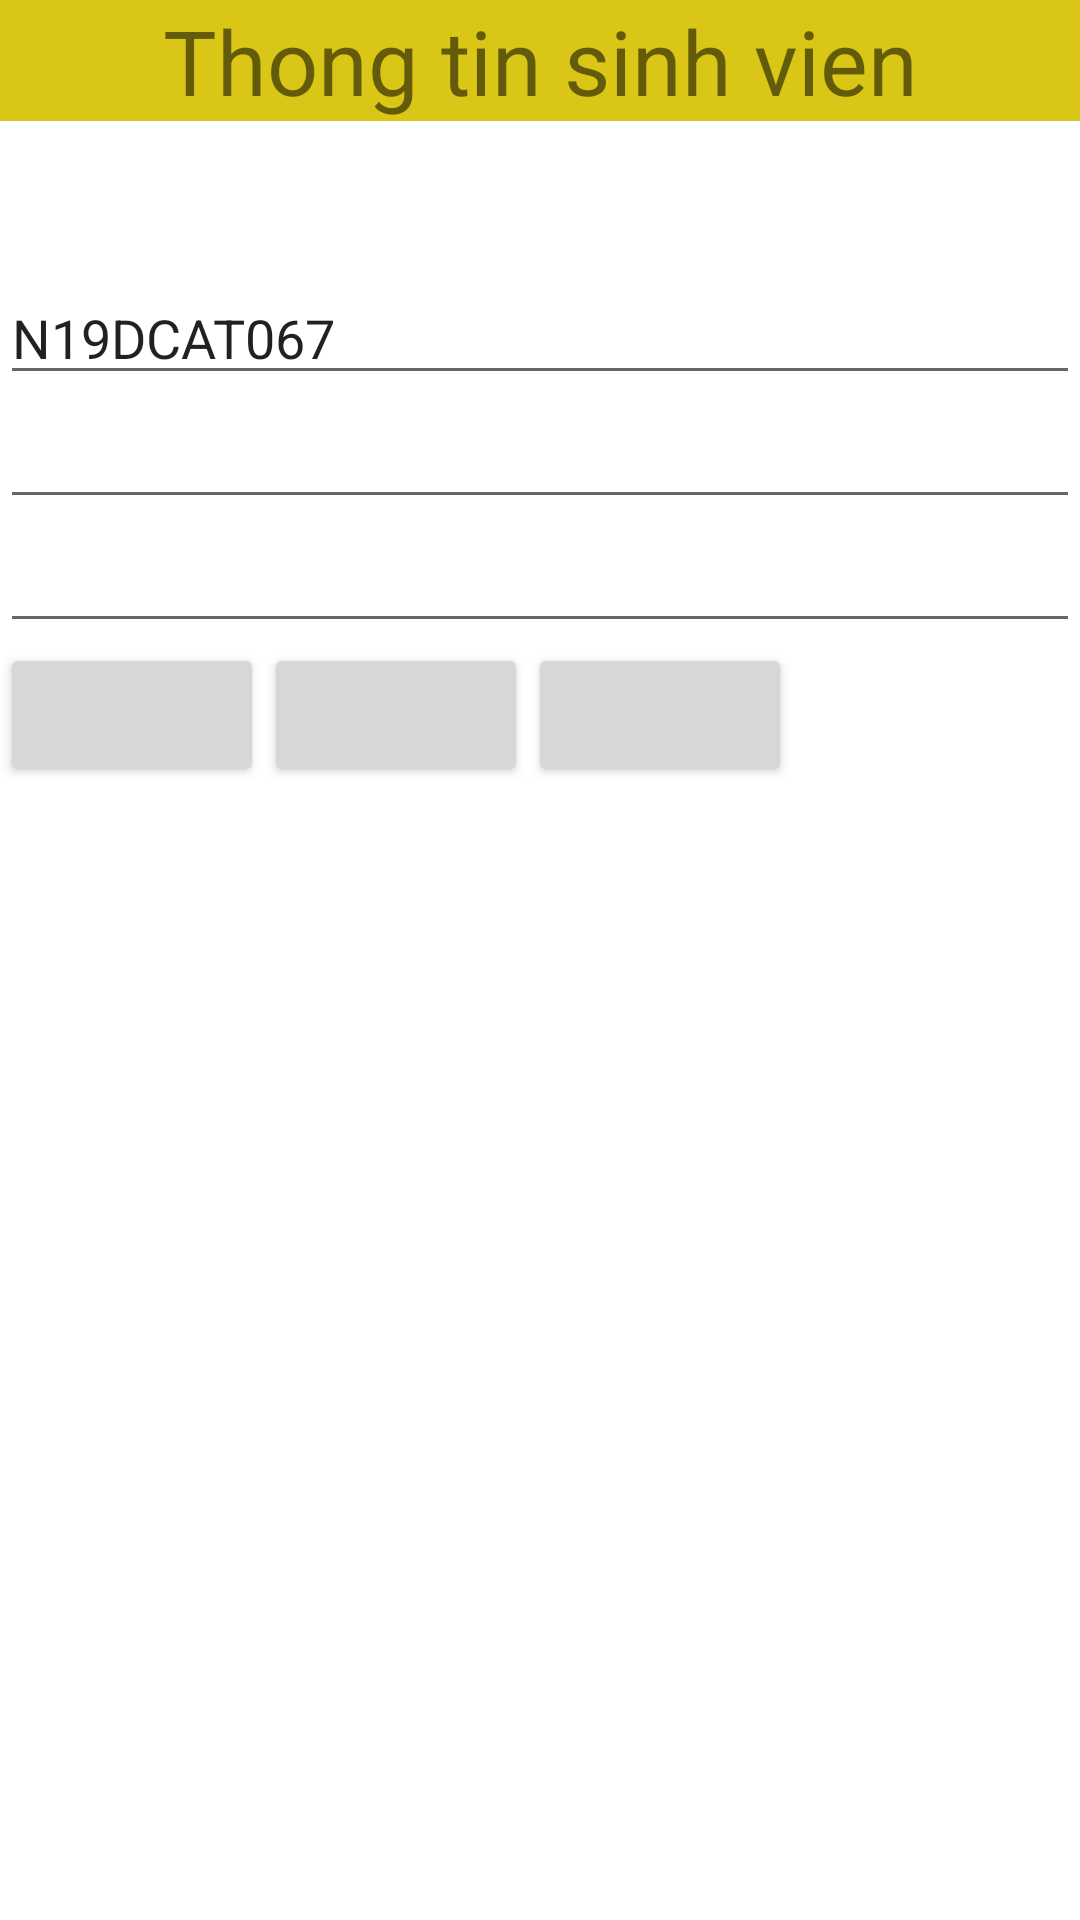

The Android layout XML behind this screen, and the referenced resources:
<!-- AndroidManifest.xml: application theme Theme.AndroidAppD19CQAT01 -->
<!-- res/layout/activity_main_detail.xml -->
<?xml version="1.0" encoding="utf-8"?>
<LinearLayout xmlns:android="http://schemas.android.com/apk/res/android"
    xmlns:app="http://schemas.android.com/apk/res-auto"
    xmlns:tools="http://schemas.android.com/tools"
    android:layout_width="match_parent"
    android:layout_height="match_parent"
    android:orientation="vertical"
    tools:context=".MainDetail">
    <TextView
        android:layout_width="match_parent"
        android:layout_height="wrap_content"
        android:textSize="30sp"
        android:gravity="center"
        android:background="#DAC617"
        android:text="Thong tin sinh vien"/>
    <ImageView
        android:layout_width="50dp"
        android:layout_height="50dp"
        android:layout_gravity="center_horizontal"
        android:src="@drawable/baseline_person_24"
        android:id="@+id/ivHinh"/>
    <EditText
        android:layout_width="match_parent"
        android:layout_height="wrap_content"
        android:id="@+id/edtMaSV"
        android:text="N19DCAT067"/>
    <EditText
        android:layout_width="match_parent"
        android:layout_height="wrap_content"
        android:id="@+id/edtHoTen"/>
    <EditText
        android:layout_width="match_parent"
        android:layout_height="wrap_content"
        android:id="@+id/edtNgaySinh"/>
    <LinearLayout
        android:layout_width="match_parent"
        android:layout_height="wrap_content">
        <Button
            android:layout_width="wrap_content"
            android:layout_height="wrap_content"/>
        <Button
            android:layout_width="wrap_content"
            android:layout_height="wrap_content"/>
        <Button
            android:layout_width="wrap_content"
            android:layout_height="wrap_content"/>
    </LinearLayout>
</LinearLayout>
<!-- resources referenced by this layout -->
<resources>
  <style name="Theme.AndroidAppD19CQAT01" parent="Theme.MaterialComponents.DayNight.DarkActionBar">
          
          <item name="colorPrimary">@color/purple_500</item>
          <item name="colorPrimaryVariant">@color/purple_700</item>
          <item name="colorOnPrimary">@color/white</item>
          
          <item name="colorSecondary">@color/teal_200</item>
          <item name="colorSecondaryVariant">@color/teal_700</item>
          <item name="colorOnSecondary">@color/black</item>
          
          <item name="android:statusBarColor">?attr/colorPrimaryVariant</item>
          
      </style>
  <!-- not gathered from this repository: default colours our renderer supplied (Android Studio template values) -->
  <color name="purple_500">#FF6200EE</color>
  <color name="purple_700">#FF3700B3</color>
  <color name="teal_200">#FF03DAC5</color>
  <color name="teal_700">#FF018786</color>
  <color name="black">#FF000000</color>
  <color name="white">#FFFFFFFF</color>
</resources>
